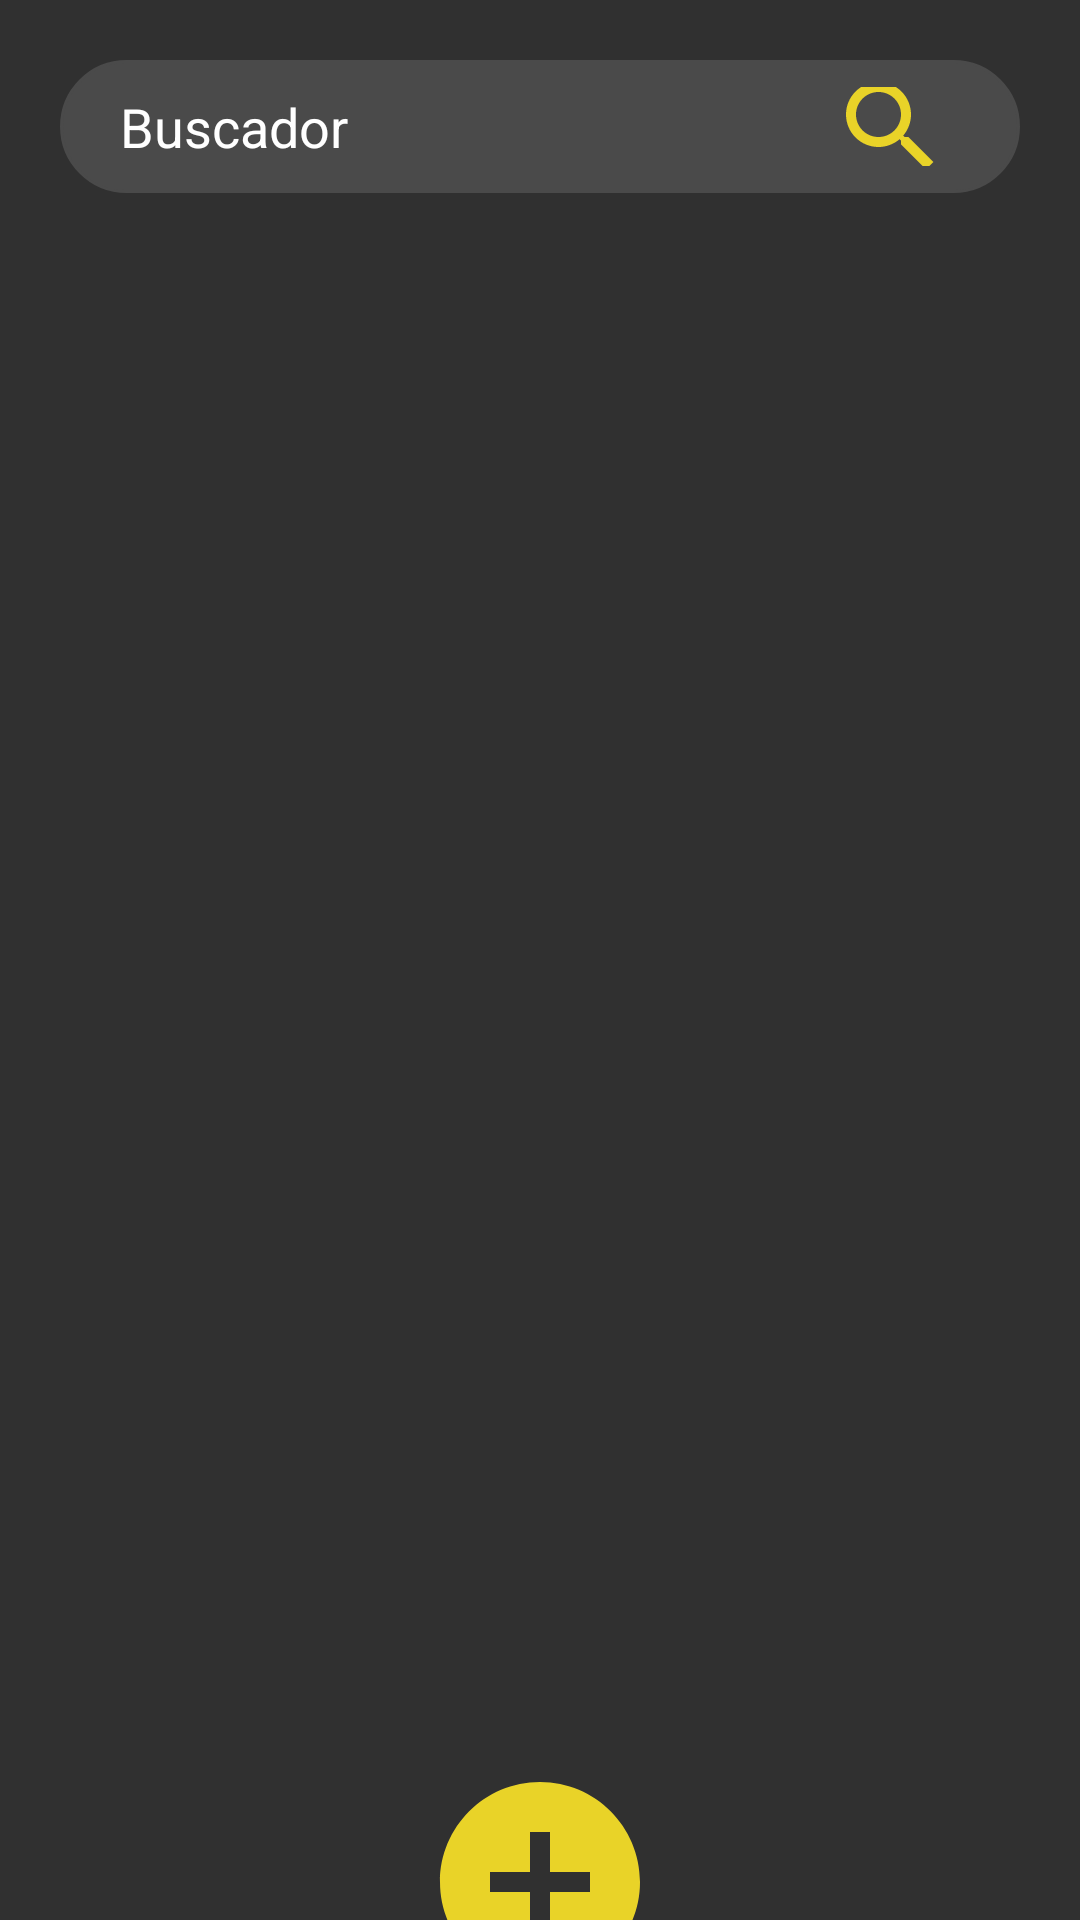

Reconstruct the res/layout file that produces this screen, plus the resources it refers to.
<!-- AndroidManifest.xml: application theme Theme.AppCompat.NoActionBar -->
<!-- res/layout/activity_dashboard.xml -->
<?xml version="1.0" encoding="utf-8"?>
<LinearLayout
    android:orientation="vertical"
    xmlns:android="http://schemas.android.com/apk/res/android"
    xmlns:app="http://schemas.android.com/apk/res-auto"
    xmlns:tools="http://schemas.android.com/tools"
    android:layout_width="match_parent"
    android:layout_height="match_parent"
    tools:context=".DashboardActivity">

    <RelativeLayout
        android:layout_width="match_parent"
        android:layout_height="wrap_content">

        <EditText
            android:id="@+id/txtBuscador"
            android:layout_width="match_parent"
            android:layout_height="wrap_content"
            android:layout_alignParentTop="true"
            android:layout_alignParentEnd="true"
            android:layout_marginStart="20dp"
            android:layout_marginTop="20dp"
            android:layout_marginEnd="20dp"
            android:layout_marginBottom="20dp"
            android:background="@drawable/input"
            android:backgroundTint="#4A4A4A"
            android:hint="Buscador"
            android:paddingLeft="20dp"
            android:paddingTop="10dp"
            android:paddingRight="10dp"
            android:paddingBottom="10dp"
            android:textColor="@color/white"
            android:textColorHint="@color/white"
            tools:layout_editor_absoluteX="0dp"
            tools:layout_editor_absoluteY="16dp">

        </EditText>

        <ImageButton
            android:id="@+id/btnBuscar"
            android:layout_width="50mm"
            android:layout_height="4mm"
            android:layout_alignTop="@+id/txtBuscador"
            android:layout_alignBottom="@+id/txtBuscador"
            android:layout_marginLeft="40mm"
            android:layout_marginTop="9dp"
            android:layout_marginBottom="9dp"
            android:background="@null"
            android:src="@drawable/ic_buscador" />

    </RelativeLayout>

    <ListView
        android:id="@+id/lstRecordatorio"
        android:layout_width="match_parent"
        android:layout_height="493dp"
        android:paddingLeft="20dp"
        android:paddingTop="20dp"
        android:paddingRight="20dp"
        android:paddingBottom="10dp"
        tools:layout_editor_absoluteX="-28dp"
        tools:layout_editor_absoluteY="159dp"></ListView>

    <ImageButton
        android:id="@+id/btnAgregar"
        android:layout_width="79dp"
        android:layout_height="100dp"
        android:layout_gravity="center"
        android:background="@null"
        android:src="@drawable/ic_agregar_re"
        tools:layout_editor_absoluteX="0dp"
        tools:layout_editor_absoluteY="563dp" />

</LinearLayout>
<!-- resources referenced by this layout -->
<resources>
  <color name="white">#FFFFFFFF</color>
  <!-- drawable ic_agregar_re (drawable) -->
  <vector android:autoMirrored="true" android:height="80dp"
      android:tint="#E9D328" android:viewportHeight="24"
      android:viewportWidth="24" android:width="80dp" xmlns:android="http://schemas.android.com/apk/res/android">
      <path android:fillColor="@android:color/white" android:pathData="M12,2C6.48,2 2,6.48 2,12s4.48,10 10,10 10,-4.48 10,-10S17.52,2 12,2zM17,13h-4v4h-2v-4L7,13v-2h4L11,7h2v4h4v2z"/>
  </vector>
  <!-- drawable ic_buscador (drawable) -->
  <vector android:autoMirrored="true" android:height="40dp"
      android:tint="#E9D328" android:viewportHeight="24"
      android:viewportWidth="24" android:width="40dp" xmlns:android="http://schemas.android.com/apk/res/android">
      <path android:fillColor="@android:color/white" android:pathData="M15.5,14h-0.79l-0.28,-0.27C15.41,12.59 16,11.11 16,9.5 16,5.91 13.09,3 9.5,3S3,5.91 3,9.5 5.91,16 9.5,16c1.61,0 3.09,-0.59 4.23,-1.57l0.27,0.28v0.79l5,4.99L20.49,19l-4.99,-5zM9.5,14C7.01,14 5,11.99 5,9.5S7.01,5 9.5,5 14,7.01 14,9.5 11.99,14 9.5,14z"/>
  </vector>
  <!-- drawable input (drawable) -->
  <?xml version="1.0" encoding="utf-8"?>
  <shape  xmlns:android="http://schemas.android.com/apk/res/android">
      <stroke android:color="@color/white" android:width="1dp"></stroke>
      <corners android:radius="50dp"></corners>
  
  </shape>
</resources>
